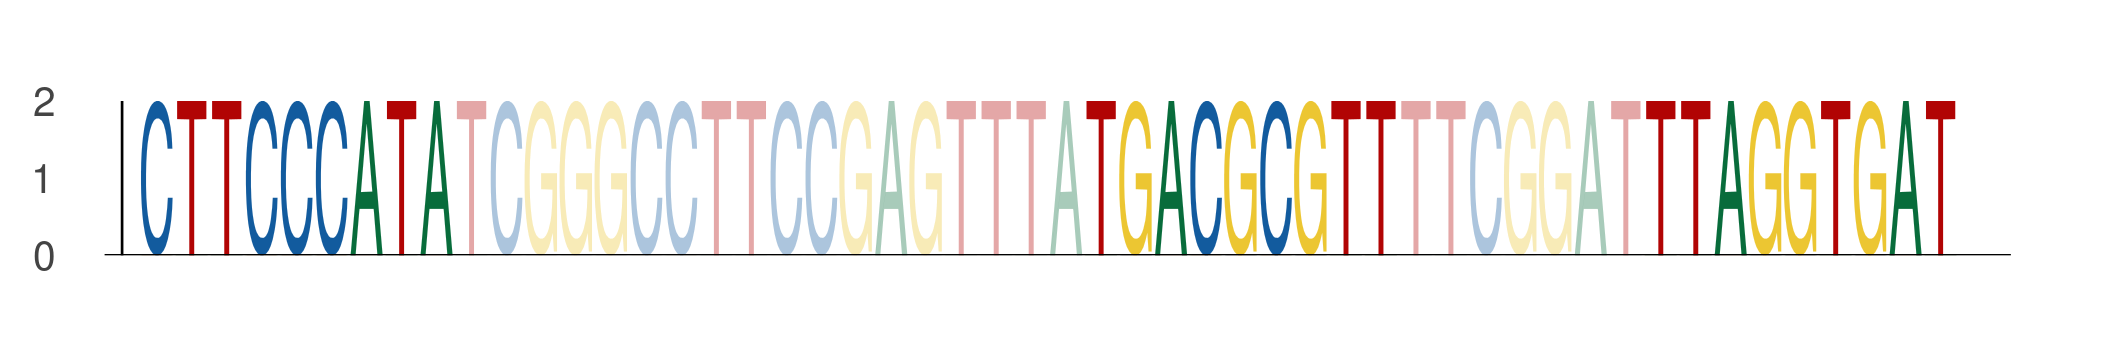

Values plotted in this chart, from the file beside it:
seq_index, start_position, end_position, is_reversed_complement
5932, 27, 36, 0
5932, 54, 63, 0
5932, 70, 79, 0
